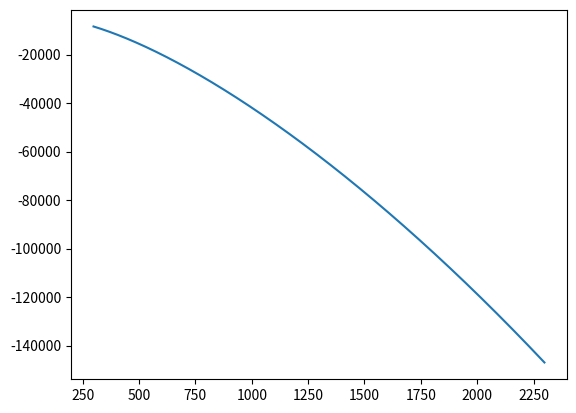

Reproduce this figure in Python.
import numpy as np
from sympy import symbols, lambdify, sympify
import matplotlib
matplotlib.use('agg')  # Use 'agg' backend
import matplotlib.pyplot as plt


# Define the temperature symbol
T = symbols('T')

# Example equation string
equation_str = "-7976.15 + 137.0715*T - 24.36720*T*log(T) - 1.884662E-3*T**2 - 0.877664E-6*T**3 + 74092*T**(-1)"

# Convert the string to a sympy expression
equation_expr = sympify(equation_str)

# Convert the sympy expression to a function using numpy
equation_func = lambdify(T, equation_expr, modules=['numpy'])

# Now you can use equation_func as a regular Python function
temperature = 300  # Example temperature in Kelvin
result = equation_func(temperature)
print(result)

x = np.linspace(298.15, 2298.15, 1000)
y = equation_func(x)

plt.figure()
plt.plot(x, y)
plt.show()
